Photos from the image-classification dataset "HAR_dataset" in the GitHub repository shivamkansara18/Ambient-Assisted-Living-using-LLMs. Its 3 classes are: jogging, standing, walking.

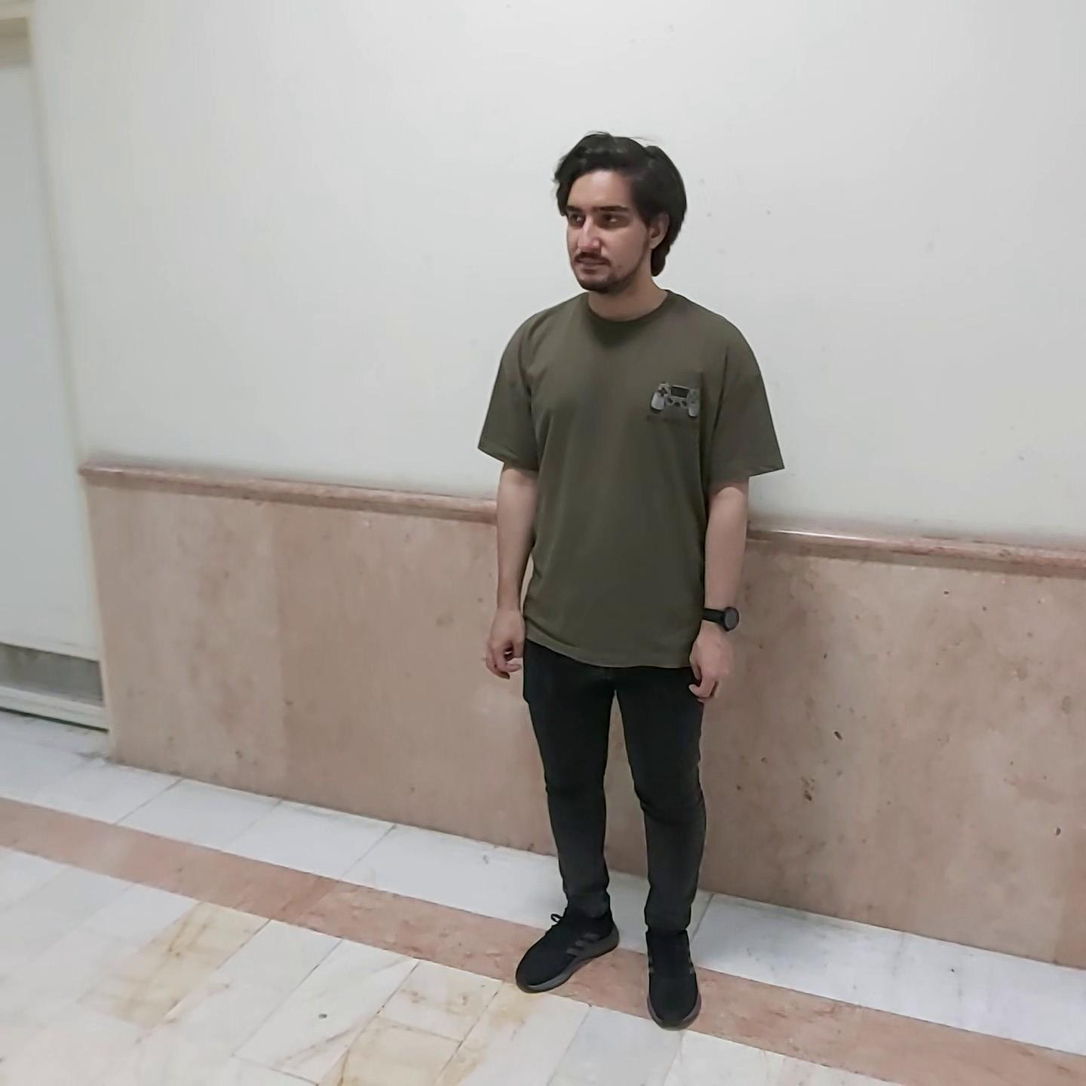
Label: standing

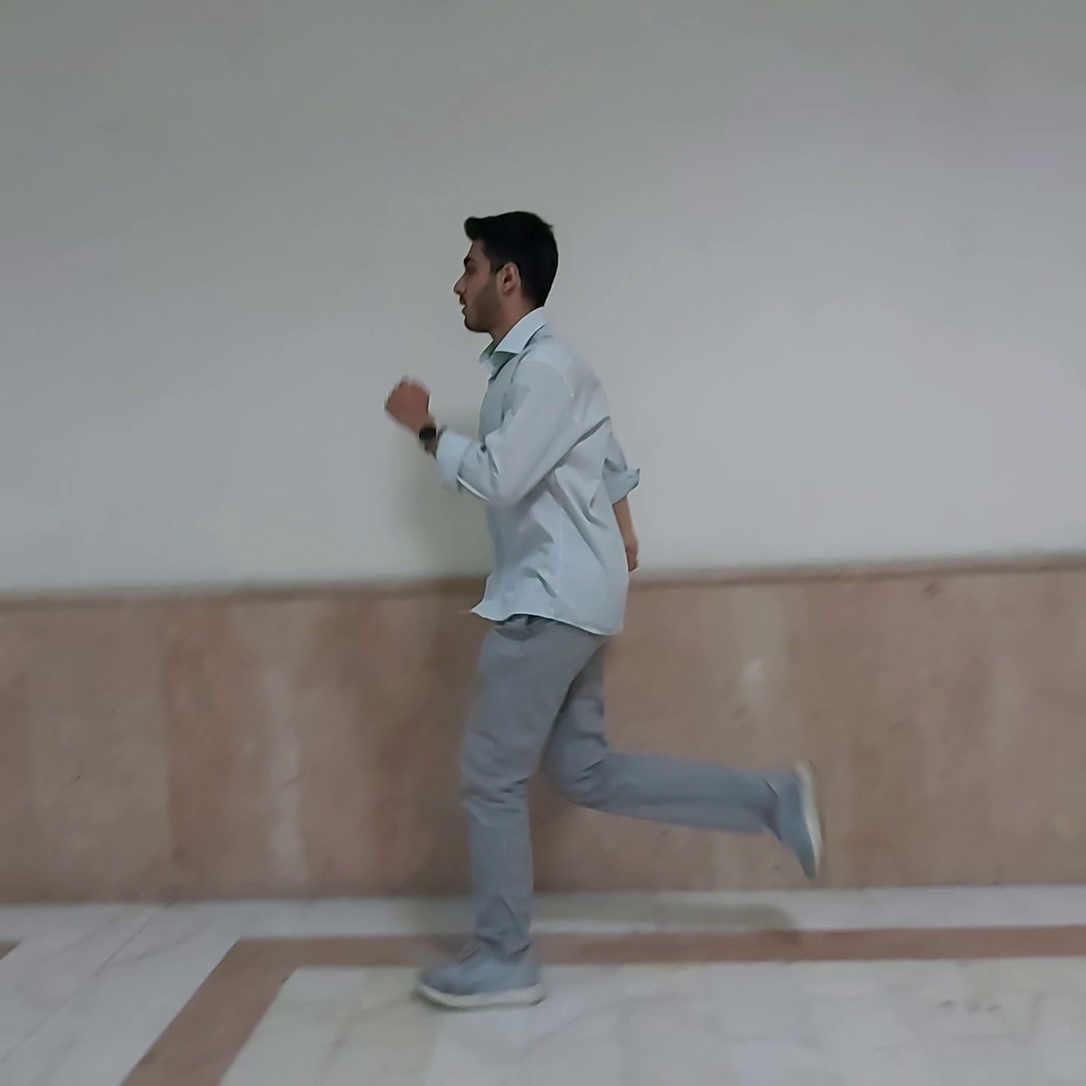
Label: jogging

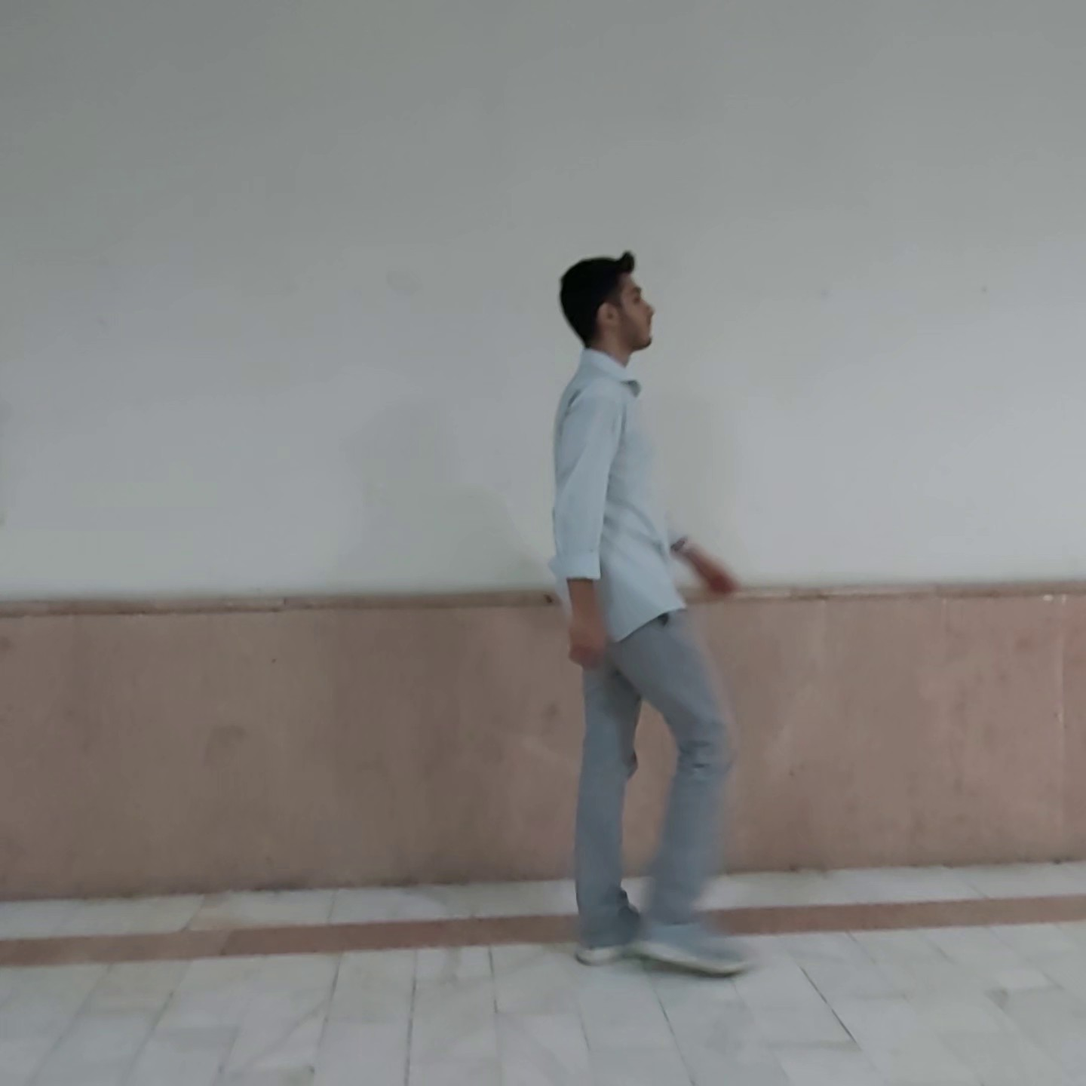
Label: walking

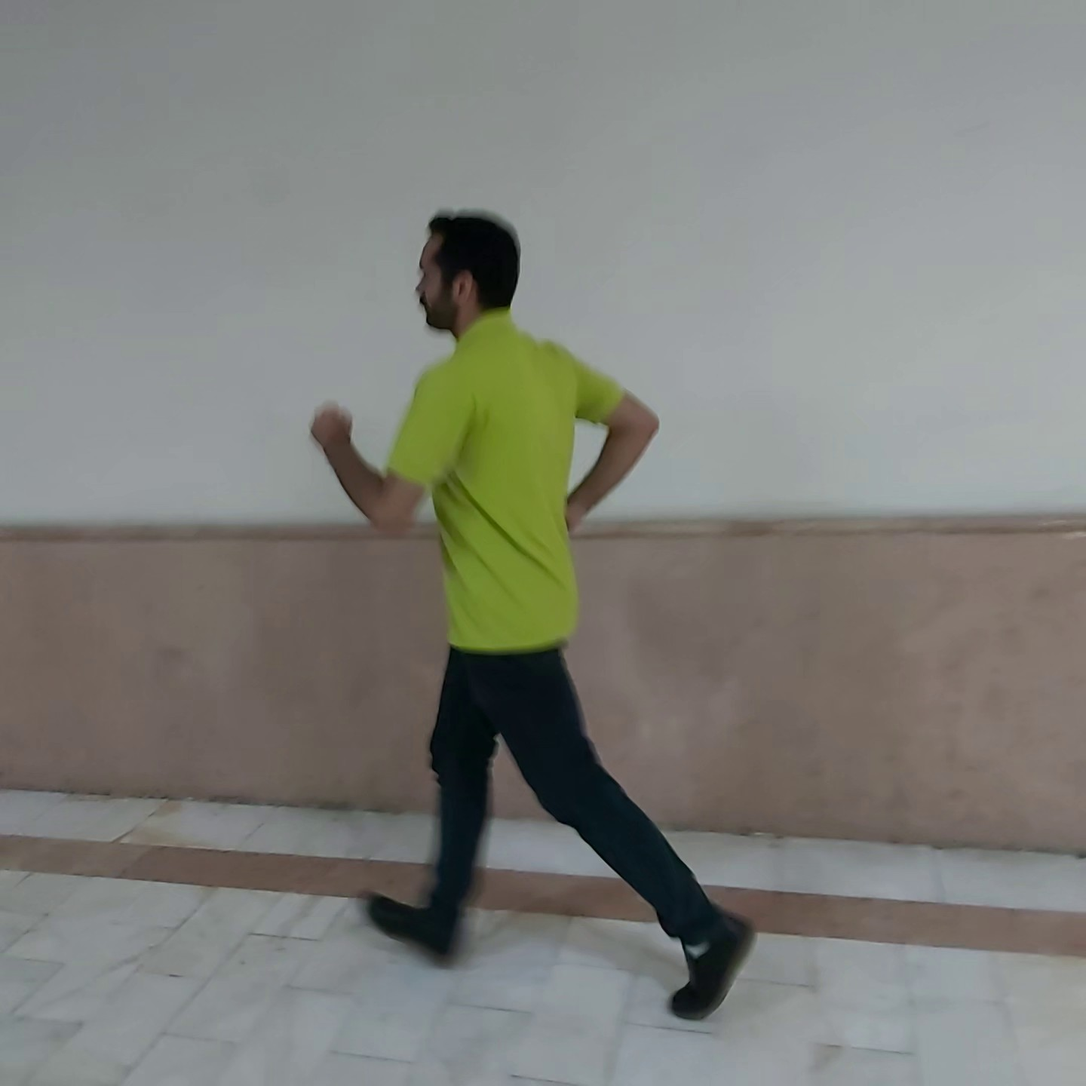
Label: jogging

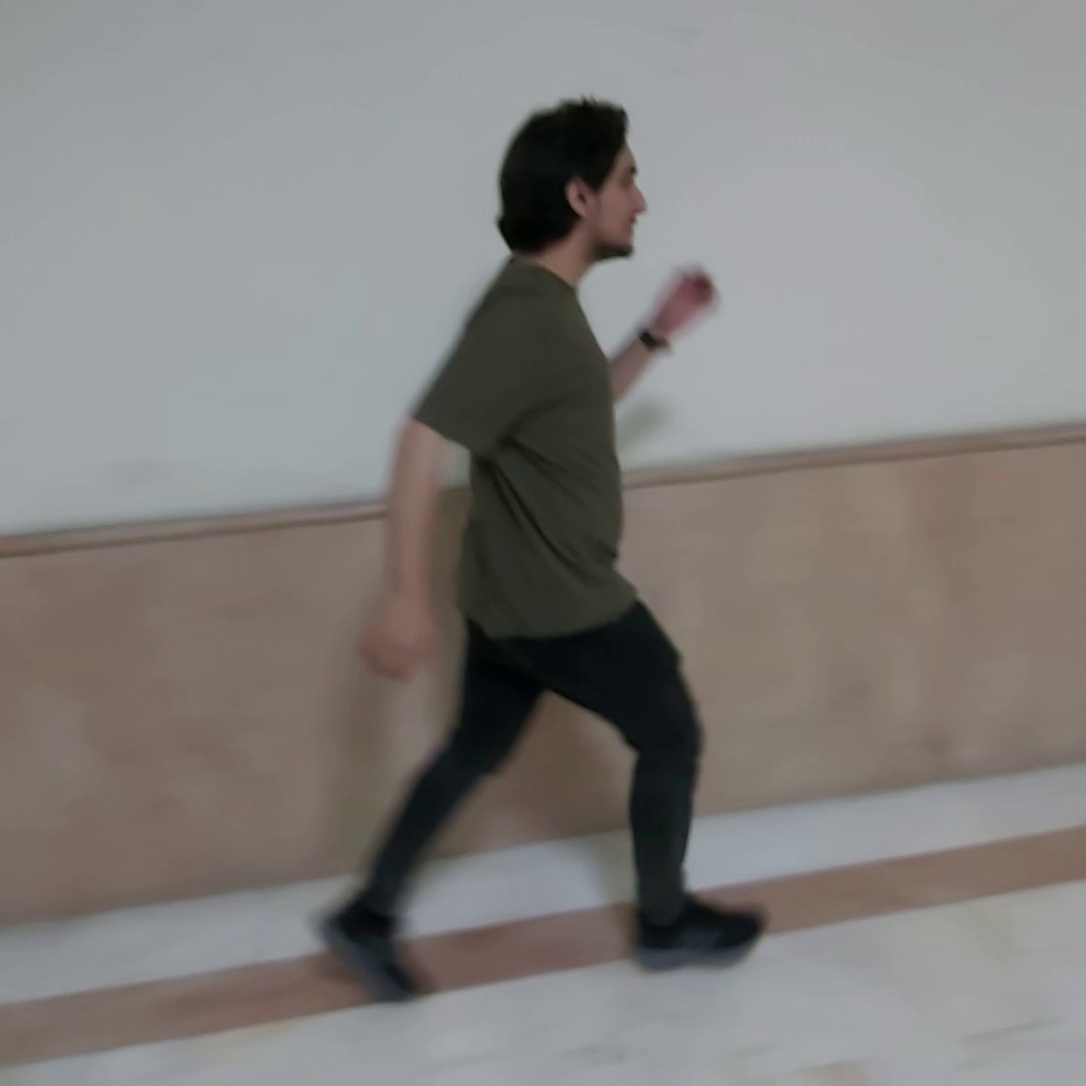
Label: jogging

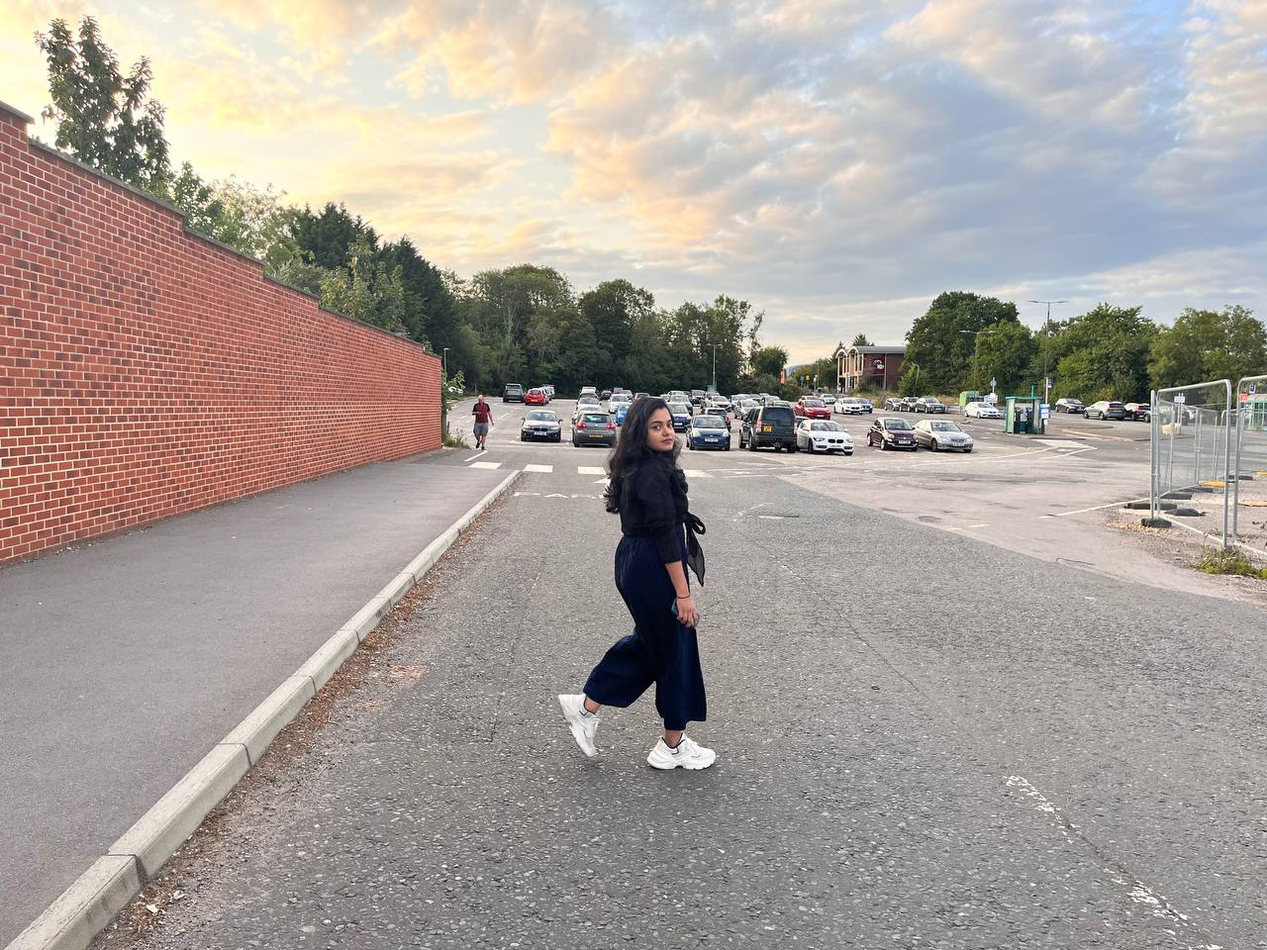
Label: walking
